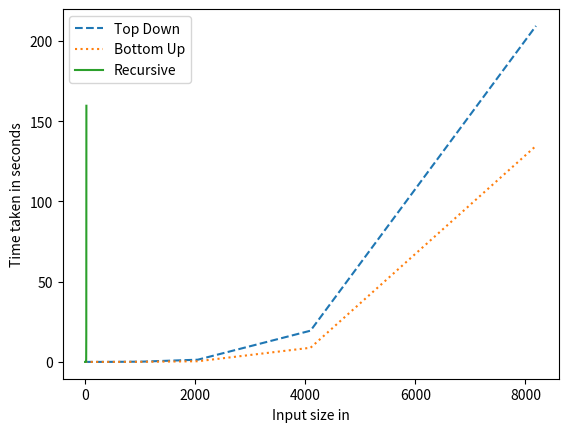

Reproduce this figure in Python.
import matplotlib.pyplot as plt

X = []
prev = 1
for i in range(0, 13):
    l = prev * 2
    X.append(l)
    prev = l


Y = [
    0.025877789,
    0.018156364,
    0.020674637,
    0.019669559,
    0.020017098,
    0.019910504,
    0.019512691,
    0.020835094,
    0.041538053,
    0.168599253,
    1.38100994,
    19.457438809,
    209.306355294,
]
print(X)
plt.plot(X, Y, linestyle="dashed")
X2 = []
prev = 1
for i in range(0, 13):
    l = prev * 2
    X2.append(l)
    prev = l
Y2 = [
    6.6613e-5,
    4.024e-6,
    5.491e-6,
    1.3987e-5,
    4.6004e-5,
    3.06877e-4,
    0.002255698,
    0.003866079,
    0.014029517,
    0.066460103,
    0.417137789,
    8.821972517,
    134.58309282,
]
plt.plot(X2, Y2, linestyle="dotted")
X3 = [1, 3, 5, 7, 9, 11, 13, 15, 17, 19, 21, 23, 25]


Y3 = [
    5.9949e-5,
    3.175e-6,
    4.194e-6,
    3.503e-5,
    1.95852e-4,
    2.14611e-4,
    0.001686903,
    0.005490355,
    0.033844865,
    0.233461337,
    1.967427326,
    17.223892503,
    159.580457382,
]
plt.plot(X3, Y3, linestyle="solid")
plt.xlabel("Input size in")
plt.ylabel("Time taken in seconds")
plt.legend(["Top Down", "Bottom Up", "Recursive"])
plt.show()
